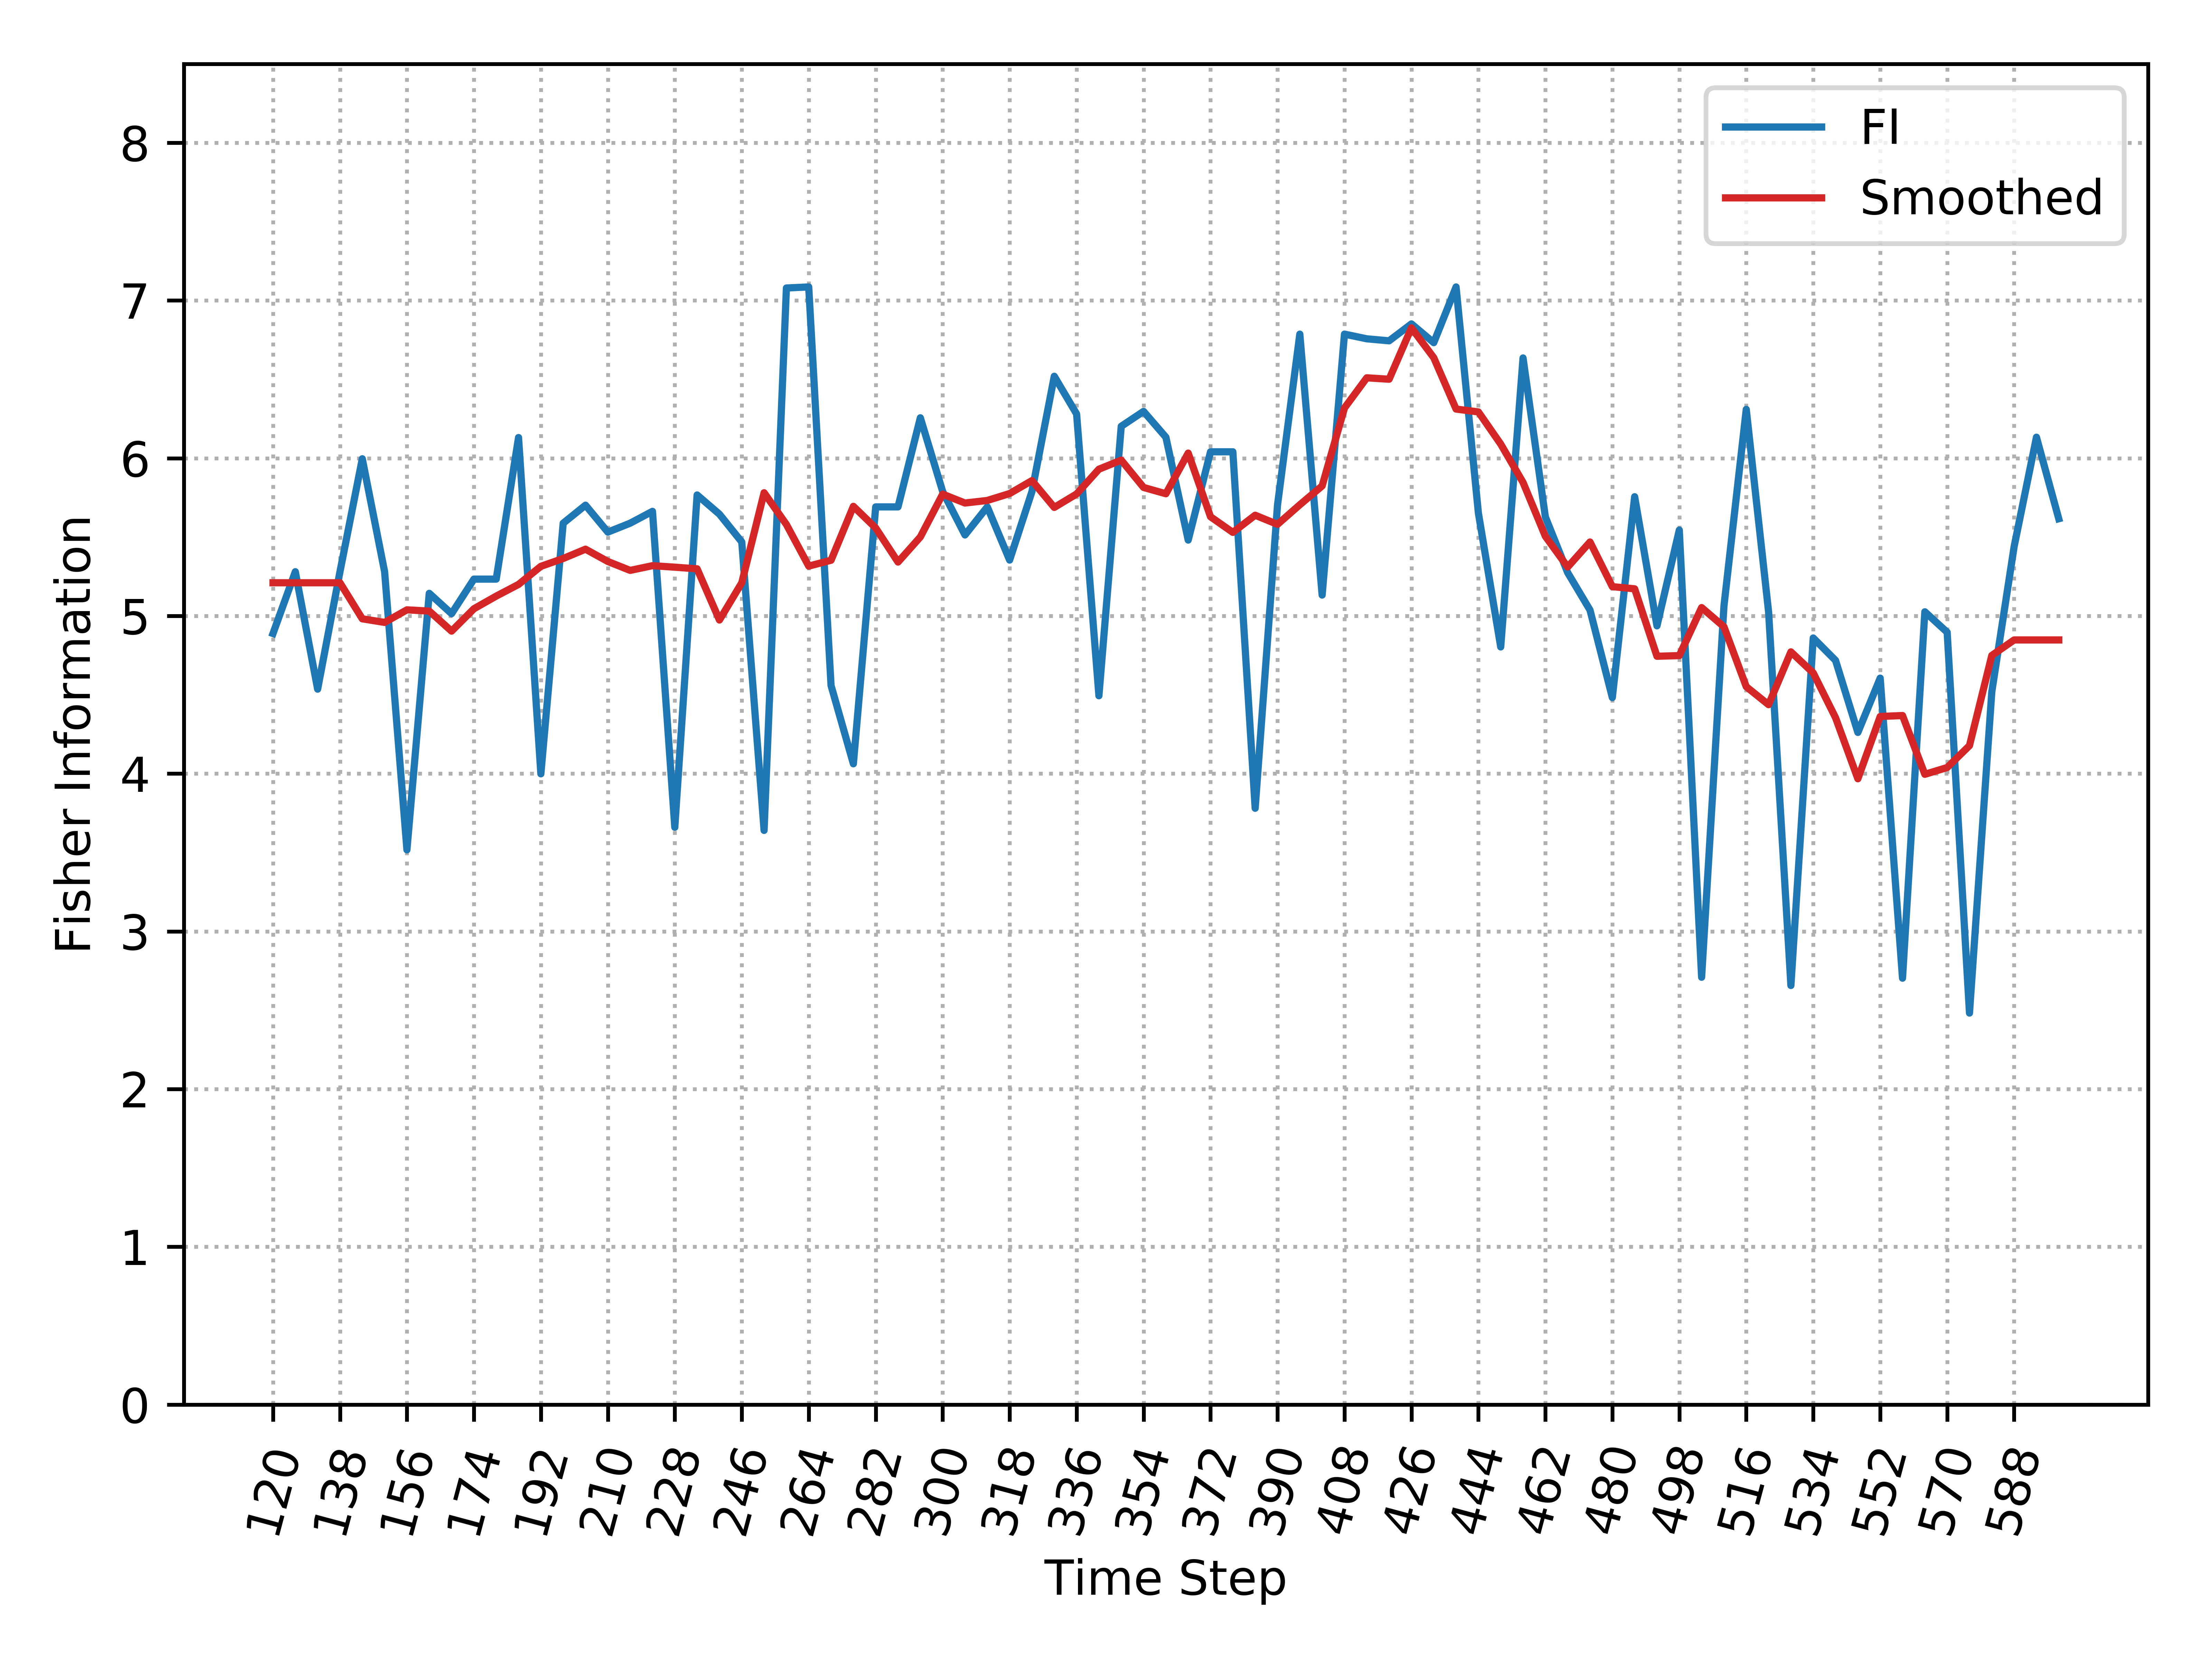

Data behind this chart, as committed beside it:
, Time_Step, FI, Smooth_FI
0, 120, 4.889, 5.21
1, 126, 5.281, 5.21
2, 132, 4.536, 5.21
3, 138, 5.281, 5.21
4, 144, 5.997, 4.982
5, 150, 5.281, 4.959
6, 156, 3.517, 5.039
7, 162, 5.143, 5.031
8, 168, 5.014, 4.904
9, 174, 5.234, 5.046
10, 180, 5.234, 5.126
11, 186, 6.131, 5.2
12, 192, 3.999, 5.315
13, 198, 5.588, 5.364
14, 204, 5.702, 5.423
15, 210, 5.532, 5.345
16, 216, 5.588, 5.289
17, 222, 5.663, 5.319
18, 228, 3.66, 5.309
19, 234, 5.767, 5.299
20, 240, 5.645, 4.974
21, 246, 5.469, 5.21
22, 252, 3.64, 5.781
23, 258, 7.079, 5.58
24, 264, 7.086, 5.316
25, 270, 4.559, 5.353
26, 276, 4.063, 5.695
27, 282, 5.692, 5.558
28, 288, 5.692, 5.342
29, 294, 6.256, 5.501
30, 300, 5.789, 5.772
31, 306, 5.514, 5.716
32, 312, 5.692, 5.732
33, 318, 5.354, 5.776
34, 324, 5.789, 5.858
35, 330, 6.52, 5.688
36, 336, 6.281, 5.773
37, 342, 4.494, 5.931
38, 348, 6.203, 5.988
39, 354, 6.297, 5.815
40, 360, 6.133, 5.775
41, 366, 5.481, 6.033
42, 372, 6.041, 5.629
43, 378, 6.041, 5.53
44, 384, 3.781, 5.639
45, 390, 5.702, 5.581
46, 396, 6.787, 5.705
47, 402, 5.132, 5.824
48, 408, 6.787, 6.318
49, 414, 6.757, 6.51
50, 420, 6.745, 6.501
51, 426, 6.852, 6.827
52, 432, 6.733, 6.637
53, 438, 7.086, 6.312
54, 444, 5.652, 6.294
55, 450, 4.803, 6.09
56, 456, 6.636, 5.847
57, 462, 5.628, 5.505
58, 468, 5.275, 5.31
59, 474, 5.037, 5.469
... 21 more rows
